Run: headless pygame with SDL's dummy video driver; simulated clock (each Clock.tick advances the game by its frame time, no real sleeping); random seed 0; keys injected as events and as key.get_pressed() state; mouse plan: one left click at the window centre at the start of phase 2, then a move to the lower-right quarter at the start of phase 3; restart key C tapped at the start of phases 3 and 4.
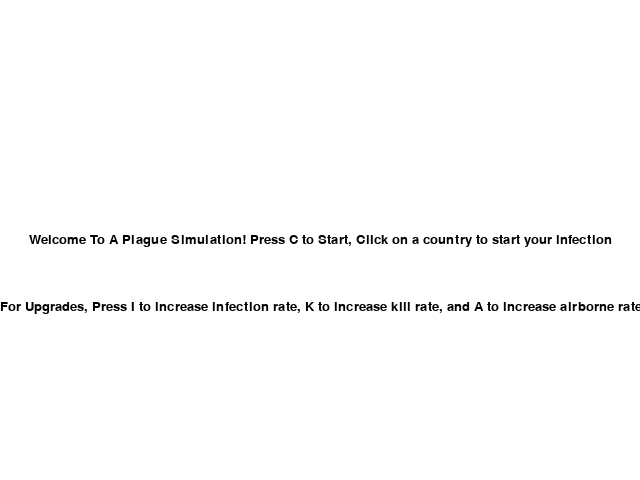
Frame 1 of 4 · flips 1–60 · no input
Frame 2 of 4 · flips 61–180 · clicked the window centre · tapped SPACE, RETURN · held RIGHT (→), D · screen unchanged from frame 1, image omitted
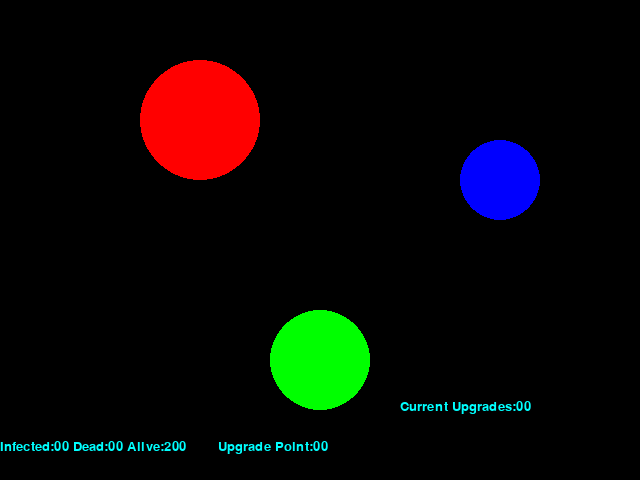
Frame 3 of 4 · flips 181–300 · moved the mouse to the lower-right quarter · tapped C · held DOWN (↓), S
Frame 4 of 4 · flips 301–420 · tapped C · held LEFT (←), A, UP (↑), W · screen unchanged from frame 3, image omitted

The pygame program that drew these frames:

import os
import pygame
import random

BLACK = (0, 0, 0)
RED = (255, 0, 0)
GREEN = (0, 255, 0)
BLUE = (0, 0, 255)


pygame.init()
font = pygame.font.SysFont('Consolas', 20)

class Country:
    """
    Each country has its maximum population without any infected people,
    before we click the country in the beginning of the game.
    """
    def __init__(self, x, y, max_pop, radius=50, color=RED, infected_pop=0, infected_rate=1.1, dead_pop=0, death_rate=1, airborne_rate=0):
        """
        Position and color of each country are defined.
        Population(Infected, death, toal), and Rate(Infection, death, airborne) are defined.
        """
        self.initial_pos = (x, y)
        self.x = x
        self.y = y
        self.color = color
        self.radius = radius
        self.infected_pop = infected_pop
        self.infected_rate = infected_rate
        self.max_pop = max_pop
        self.dead_pop = dead_pop
        self.death_rate = death_rate
        self.airborne_rate = airborne_rate

    def infected_ratio(self):
        """
        The ratio of infection (population of infected people / toal population of a country)
        """
        if self.max_pop != 0:
            return int(self.infected_pop) / self.max_pop
        else:
            return 1

    def death(self):
        """
        A part of the infected population would be passed away.
        Then the infected population and maximum population will be reduced as many as the number of people death.
        """
        death_pop = 0
        alive_pop = self.max_pop
        if self.infected_ratio() > 0.10:
            if self.infected_pop > 10:
                death_pop = int(self.death_rate*self.infected_pop*(random.random()/15))
            else:
                if self.max_pop >= 1:
                    death_pop = 1
                else:
                    death_pop = 0

        self.infected_pop = self.infected_pop - death_pop
        self.max_pop -= death_pop
        self.dead_pop += death_pop

    def step(self):
        """
        If infection starts (infect_pop changed into unity),
        then the infection starts with the certain rate
        """
        if self.infected_pop < self.max_pop:
            self.infected_pop = self.infected_pop * self.infected_rate
            if self.infected_pop >= self.max_pop:
                self.infected_pop = self.max_pop

        """return integer part of infected population"""
        # return int(self.infected_pop)

        """return probability"""
        return self.infected_ratio()


    def draw(self):
        """ draws the location of the country as a circle """
        pygame.draw.circle(screen, self.color, (int(self.x), int(self.y)),
                           self.radius)

    def contains_pt(self, pt):
        """ countains points function to see if mouseclicks are
        within the circles of the country """
        x, y = pt
        if not self.x - self.radius < x < self.x + self.radius:
            return False
        if not self.y - self.radius < y < self.y + self.radius:
            return False
        return True

    def propagation(self, other):
        """
        The pathogen can propagate to other countries with certain probability.
        """
        if self.infected_pop >= 1 and other.infected_pop == 0:
            if random.random() <= self.infected_ratio()/10:
                other.infected_pop = 1


background_color = (255,255,255)
width, height = 640, 480

screen = pygame.display.set_mode((width, height))
pygame.display.set_caption('Plague Simulation')
screen.fill(background_color)

intro = True

while intro:
    """ Intro of the game gives the intro screen with
    upgrade instructions as well as how to start the game """

    for event in pygame.event.get():
        if event.type == pygame.QUIT:
            pygame.quit()
            quit()
        if event.type == pygame.KEYDOWN:
            if event.key == pygame.K_c:
                intro = False
                running = True
            if event.key == pygame.K_q:
                pygame.quit()
                quit()
    """ Renders the text where it tells the user to
    press c to start the game, and gives instructions on how to upgrade the game"""

    basicfont = pygame.font.SysFont(None, 20)
    text = basicfont.render('Welcome To A Plague Simulation! Press C to Start, Click on a country to start your infection', True, (0, 0, 0), (255, 255, 255))
    textrect = text.get_rect()
    textrect.centerx = screen.get_rect().centerx
    textrect.centery = screen.get_rect().centery
    screen.blit(text, textrect)
    screen.blit(basicfont.render('For Upgrades, Press I to increase infection rate, K to increase kill rate, and A to increase airborne rate' , True, (0, 0, 0), (255, 255, 255)), (0, 300 ))

    pygame.display.update()

screen = pygame.display.set_mode((640, 480))

""" Herein, three countries are defined """
country1 = Country(200, 120, 200, radius=60)
country2 = Country(500, 180, 200, radius=40, color=BLUE)
country3 = Country(320, 360, 200, radius=50, color=GREEN)
countries = [country1, country2, country3]
country_pop_index = country1
total_pop = 0

Time = 0
time = 0
Upgrade_Point = 0
infectionindex = 1
""" This is the counter to allow you to
click on a country and place a pathogen"""
clock = pygame.time.Clock()

upgrades = 0

""" Pressing C will officially start the game running our
game function with time"""

running = True
while running:  # forever -- until user clicks in close box
    for event in pygame.event.get():
        if event.type == pygame.MOUSEBUTTONDOWN:
            for country in countries:
                """ start of the game, clicking the first country
                will place the first pathogen in the country """
                if country.contains_pt(pygame.mouse.get_pos()):
                    if infectionindex == 1:
                        country.infected_pop = country.infected_pop + 1
                        infectionindex = infectionindex - 1
                    country_pop_index = country
        """now our pathogen embarks on infection!"""

        """Upgrade functions that cost more and more as upgrades increase"""
        if event.type == pygame.KEYDOWN:
            #Upgrade infection rate
            if event.key == pygame.K_i:
                if Upgrade_Point > upgrades**2:
                    for country in countries:
                        country.infected_rate = country.infected_rate * 1.15
                    Upgrade_Point = Upgrade_Point - upgrades**2
                    upgrades = upgrades + 1
                    print (country.infected_rate)

            #increase kill rate
            if event.key == pygame.K_k:
                if Upgrade_Point > upgrades**2:
                    for country in countries:
                        country.death_rate = country.death_rate * 1.15
                    Upgrade_Point = Upgrade_Point - upgrades**2
                    upgrades = upgrades + 1
                    print (country.death_rate)
            #increase airborne capacity
            if event.key == pygame.K_a:
                if Upgrade_Point > upgrades**2:
                    for country in countries:
                        country.airborne_rate = country.airborne_rate + 0.15
                    Upgrade_Point = Upgrade_Point - upgrades**2
                    upgrades = upgrades + 1
                    print (country.airborne_rate)

    """Modify Time + XXXX to modify the speed of the game."""
    if pygame.time.get_ticks() > (Time + 1000):
        Time = pygame.time.get_ticks()
        if all(country.max_pop == 0 for country in countries) == True:
            running = False
            endscreen = True
        #print ('For each country: (infected ratio, total population)', (country1.infected_ratio(),country1.max_pop), (country2.infected_ratio(),country2.max_pop), (country3.infected_ratio(),country3.max_pop))
        Total_infected = 0

        """
        Infection types: step, death, propagation
        Upgrade Point is given at every step.
        """
        for country in countries:
            country.step()
            country.death()
            Total_infected += (country.infected_pop + country.dead_pop)
            if infectionindex == 0:
                if country.max_pop !=0:
                    if pygame.time.get_ticks() > (time + 2000):
                        time = pygame.time.get_ticks()
                        Upgrade_Point += random.randint(1,3)
            for other in countries:
                if country != other:
                    country.propagation(other)

        if event.type == pygame.QUIT:
            running = False

    screen.fill(BLACK)  # erases screen
    for country in countries:
        country.draw()

    """
    the number of infected, dead, and total population is displayed whenever we click certain country
    """
    screen.blit(font.render('Infected:%.2d'%(country_pop_index.infected_pop) + ' ' +'Dead:%.2d'%(country_pop_index.dead_pop) + ' '+ 'Alive:%.2d'%(country_pop_index.max_pop) +'        '+'Upgrade Point:%.2d'%(Upgrade_Point) , True, (0, 255, 255)), (0, 440))
    screen.blit(font.render('Current Upgrades:%.2d'%(upgrades), True, (0, 255, 255)), (400, 400))
    pygame.display.update()  # updates real screen from staged screen


while endscreen:
    screen.fill(background_color)
    for event in pygame.event.get():
        if event.type == pygame.QUIT:
            pygame.quit()
            quit()

        if event.type == pygame.KEYDOWN:
            if event.key == pygame.K_q:
                pygame.quit()
                quit()


    text = basicfont.render('Congradulations you have killed everyone! Press Q to end the game.', True, (0, 0, 0), (255, 255, 255))
    textrect = text.get_rect()
    textrect.centerx = screen.get_rect().centerx
    textrect.centery = screen.get_rect().centery
    screen.blit(text, textrect)

    pygame.display.update()

pygame.quit()
